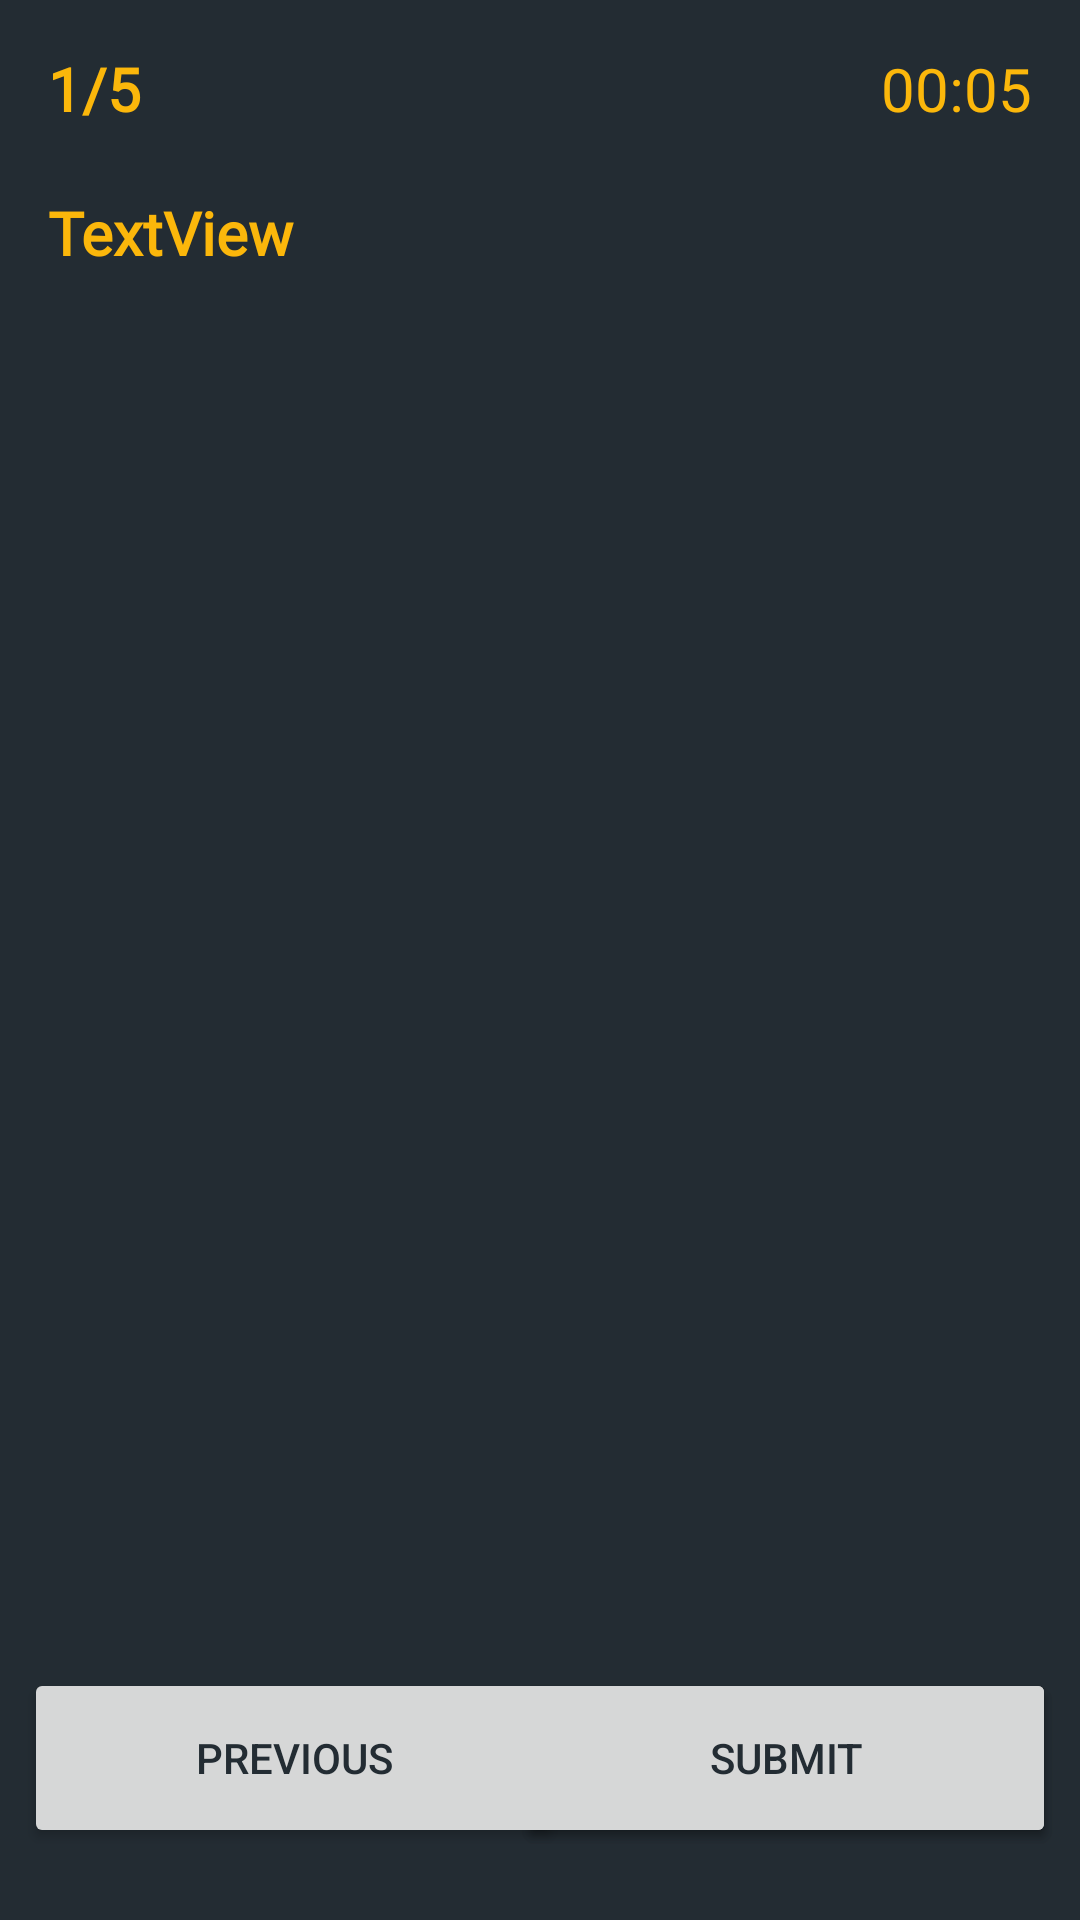

Produce the Android XML layout that renders to this screen, including the resource entries it uses.
<!-- AndroidManifest.xml: application theme Theme.Quizbee -->
<!-- res/layout/activity_attempt_quiz.xml -->
<?xml version="1.0" encoding="utf-8"?>
<androidx.constraintlayout.widget.ConstraintLayout xmlns:android="http://schemas.android.com/apk/res/android"
    xmlns:app="http://schemas.android.com/apk/res-auto"
    xmlns:tools="http://schemas.android.com/tools"
    android:layout_width="match_parent"
    android:layout_height="match_parent"
    android:background="@color/gunmetal"
    tools:context=".MainApp.AttemptQuiz">

    <Button
        android:id="@+id/nextBtn"
        android:layout_width="180dp"
        android:layout_height="60dp"
        android:layout_marginEnd="8dp"
        android:layout_marginBottom="24dp"
        android:text="Next"
        android:textColor="@color/gunmetal"
        app:layout_constraintBottom_toBottomOf="parent"
        app:layout_constraintEnd_toEndOf="parent" />

    <Button
        android:id="@+id/previousBtn"
        android:layout_width="180dp"
        android:layout_height="60dp"
        android:layout_marginStart="8dp"
        android:layout_marginBottom="24dp"
        android:text="Previous"
        android:textColor="@color/gunmetal"
        app:layout_constraintBottom_toBottomOf="parent"
        app:layout_constraintHorizontal_chainStyle="spread"
        app:layout_constraintStart_toStartOf="parent" />

    <TextView
        android:id="@+id/description"
        android:layout_width="0dp"
        android:layout_height="wrap_content"
        android:layout_marginStart="16dp"
        android:layout_marginTop="64dp"
        android:layout_marginEnd="16dp"
        android:fontFamily="@font/sf"
        android:text="TextView"
        android:textColor="@color/yellow"
        android:textSize="20dp"
        android:textStyle="bold"
        app:layout_constraintEnd_toEndOf="parent"
        app:layout_constraintStart_toStartOf="parent"
        app:layout_constraintTop_toTopOf="parent" />

    <androidx.recyclerview.widget.RecyclerView
        android:id="@+id/optionList"
        android:layout_width="0dp"
        android:layout_height="0dp"
        android:layout_marginStart="16dp"
        android:layout_marginTop="16dp"
        android:layout_marginEnd="16dp"
        android:layout_marginBottom="16dp"
        app:layout_constraintBottom_toTopOf="@+id/nextBtn"
        app:layout_constraintEnd_toEndOf="parent"
        app:layout_constraintStart_toStartOf="parent"
        app:layout_constraintTop_toBottomOf="@+id/description" />

    <Button
        android:id="@+id/btnSubmit"
        android:layout_width="180dp"
        android:layout_height="60dp"
        android:layout_marginEnd="8dp"
        android:layout_marginBottom="24dp"
        android:text="SUBMIT"
        android:textColor="@color/gunmetal"
        app:cornerRadius="5dp"
        app:layout_constraintBottom_toBottomOf="parent"
        app:layout_constraintEnd_toEndOf="parent" />

    <TextView
        android:id="@+id/questionNum"
        android:layout_width="wrap_content"
        android:layout_height="wrap_content"
        android:layout_marginStart="16dp"
        android:layout_marginTop="16dp"
        android:fontFamily="@font/sf"
        android:text="1/5"
        android:textColor="@color/yellow"
        android:textSize="20sp"
        android:textStyle="bold"
        app:layout_constraintStart_toStartOf="parent"
        app:layout_constraintTop_toTopOf="parent" />

    <TextView
        android:id="@+id/timerText"
        android:layout_width="wrap_content"
        android:layout_height="wrap_content"
        android:layout_marginTop="16dp"
        android:layout_marginEnd="16dp"
        android:fontFamily="@font/sf"
        android:text="00:05"
        android:textColor="@color/yellow"
        android:textSize="20sp"
        app:layout_constraintEnd_toEndOf="parent"
        app:layout_constraintTop_toTopOf="parent" />

</androidx.constraintlayout.widget.ConstraintLayout>
<!-- resources referenced by this layout -->
<resources>
  <color name="gunmetal">#232C33</color>
  <color name="yellow">#FBB70B</color>
  <style name="Theme.Quizbee" parent="Theme.MaterialComponents.DayNight.DarkActionBar">
          
          <item name="colorPrimary">@color/yellow</item>
          <item name="colorPrimaryVariant">@color/yellow</item>
          <item name="colorOnPrimary">@color/white</item>
          
          <item name="colorSecondary">@color/yellow</item>
          <item name="colorSecondaryVariant">@color/yellow</item>
          <item name="colorOnSecondary">@color/gunmetal</item>
          
          <item name="android:statusBarColor" tools:targetApi="l">@color/yellow</item>
          
      </style>
  <color name="white">#FFFFFFFF</color>
</resources>
